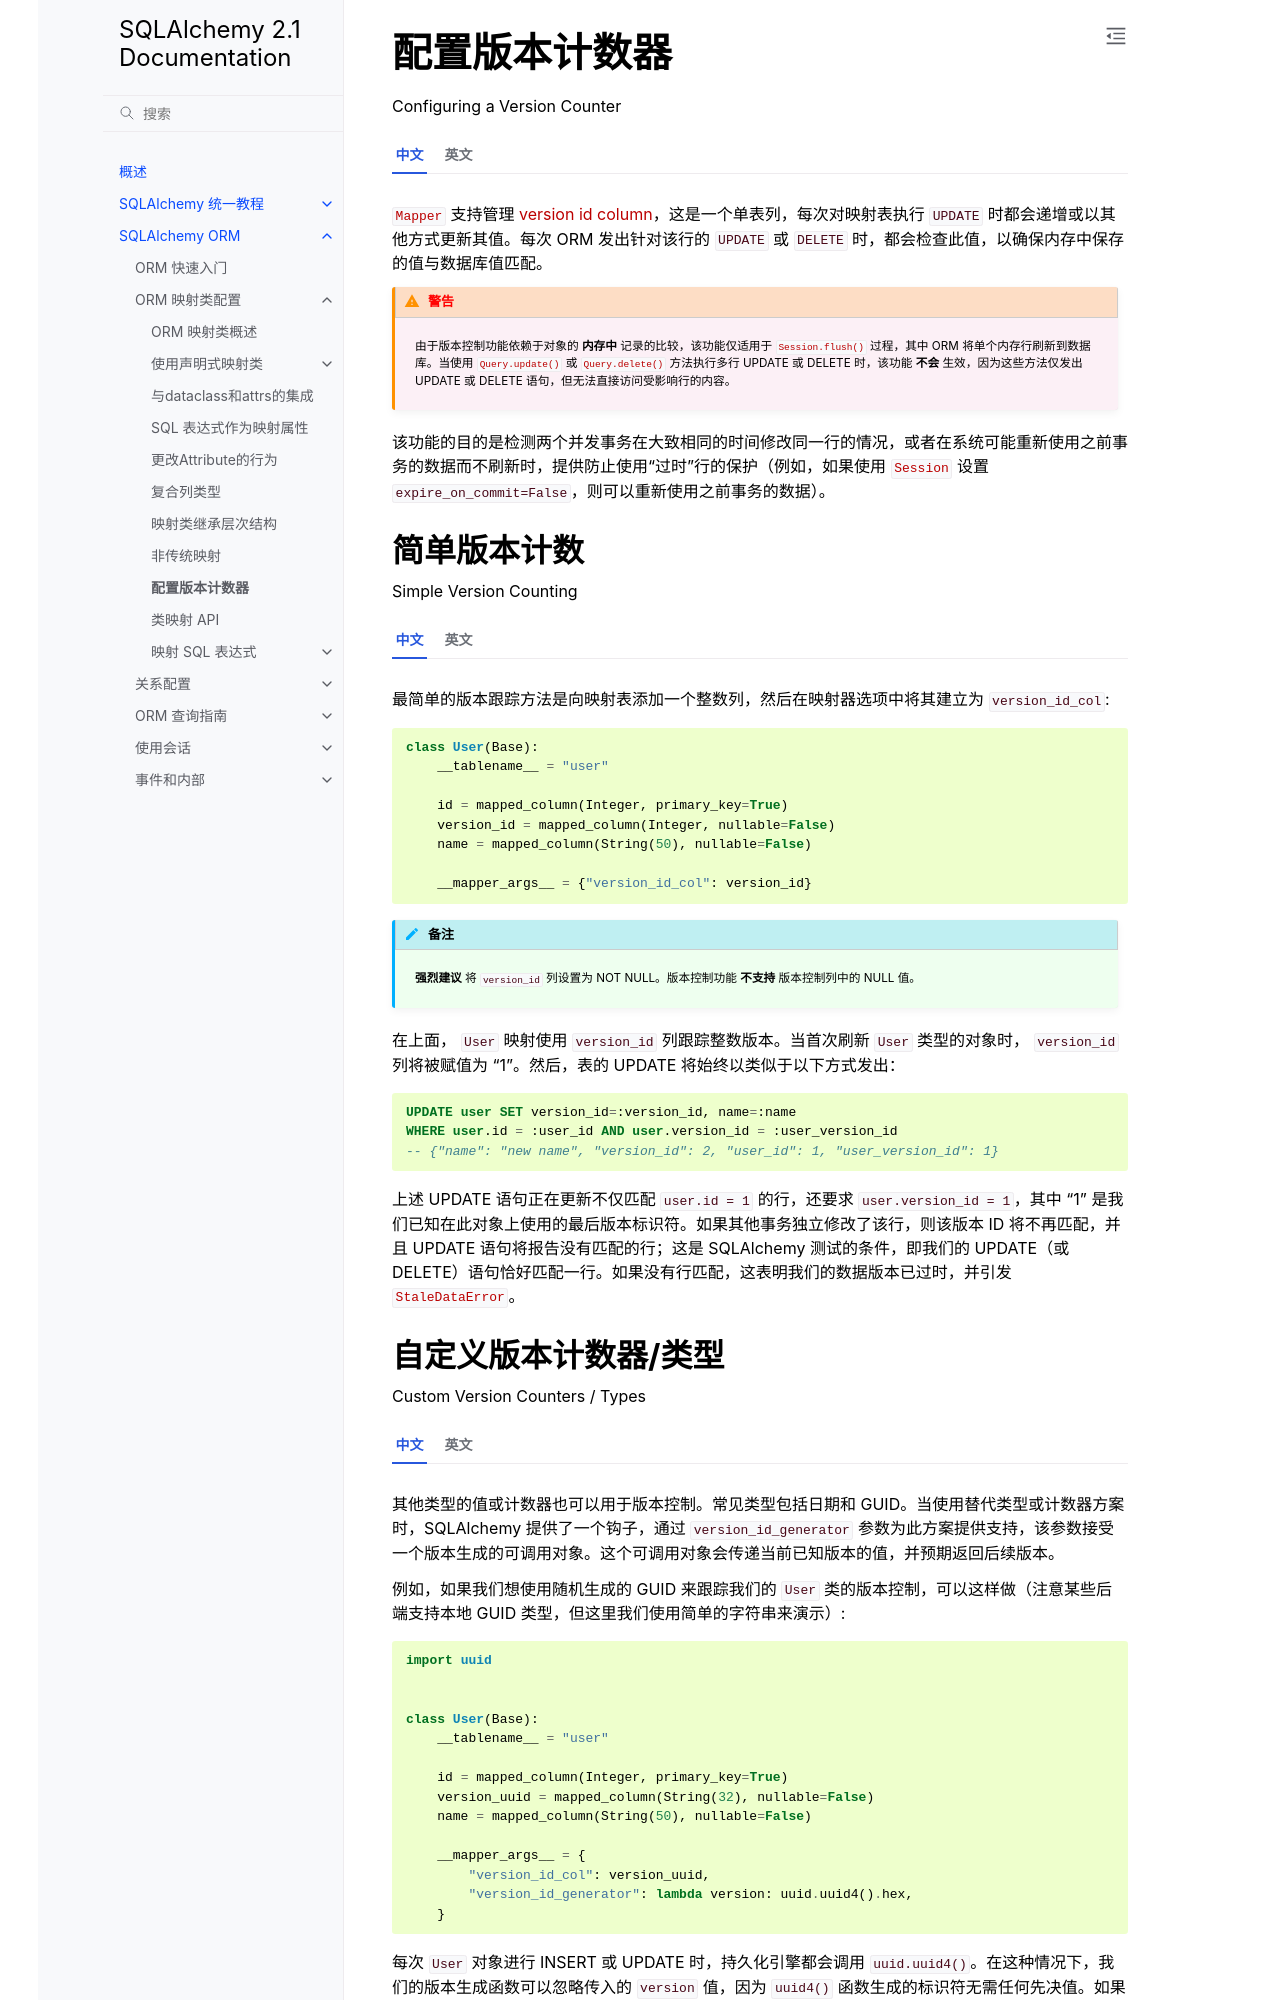

repository: hellowac/sqlalchemy-zh-cn · page: orm/versioning.html · generator: sphinx

.. _mapper_version_counter:

配置版本计数器
=============================

Configuring a Version Counter

.. tab:: 中文

    :class:`_orm.Mapper` 支持管理 :term:`version id column`，这是一个单表列，每次对映射表执行 ``UPDATE`` 时都会递增或以其他方式更新其值。每次 ORM 发出针对该行的 ``UPDATE`` 或 ``DELETE`` 时，都会检查此值，以确保内存中保存的值与数据库值匹配。

    .. warning::

        由于版本控制功能依赖于对象的 **内存中** 记录的比较，该功能仅适用于 :meth:`.Session.flush` 过程，其中 ORM 将单个内存行刷新到数据库。当使用 :meth:`_query.Query.update` 或 :meth:`_query.Query.delete` 方法执行多行 UPDATE 或 DELETE 时，该功能 **不会** 生效，因为这些方法仅发出 UPDATE 或 DELETE 语句，但无法直接访问受影响行的内容。

    该功能的目的是检测两个并发事务在大致相同的时间修改同一行的情况，或者在系统可能重新使用之前事务的数据而不刷新时，提供防止使用“过时”行的保护（例如，如果使用 :class:`.Session` 设置 ``expire_on_commit=False``，则可以重新使用之前事务的数据）。

    .. topic:: 并发事务更新

        在事务中检测并发更新时，通常数据库的事务隔离级别低于 :term:`repeatable read`；否则，事务将不会暴露于与本地更新值冲突的并发更新创建的新行值。在这种情况下，SQLAlchemy 的版本控制功能通常对事务内冲突检测没有用处，尽管它仍然可以用于跨事务的陈旧检测。

        执行可重复读取的数据库通常会锁定目标行以防止并发更新，或者采用某种形式的多版本并发控制，在提交事务时发出错误。SQLAlchemy 的 version_id_col 是一种替代方法，允许在事务内对特定表进行版本跟踪，而该事务可能没有设置此隔离级别。

        .. seealso::

            `可重复读隔离级别(Repeatable Read Isolation Level) <https://www.postgresql.org/docs/current/static/transaction-iso.html#XACT-REPEATABLE-READ>`_ - PostgreSQL 的可重复读取实现，包括错误条件的描述。

.. tab:: 英文

    The :class:`_orm.Mapper` supports management of a :term:`version id column`, which
    is a single table column that increments or otherwise updates its value
    each time an ``UPDATE`` to the mapped table occurs.  This value is checked each
    time the ORM emits an ``UPDATE`` or ``DELETE`` against the row to ensure that
    the value held in memory matches the database value.

    .. warning::

        Because the versioning feature relies upon comparison of the **in memory**
        record of an object, the feature only applies to the :meth:`.Session.flush`
        process, where the ORM flushes individual in-memory rows to the database.
        It does **not** take effect when performing
        a multirow UPDATE or DELETE using :meth:`_query.Query.update` or :meth:`_query.Query.delete`
        methods, as these methods only emit an UPDATE or DELETE statement but otherwise
        do not have direct access to the contents of those rows being affected.

    The purpose of this feature is to detect when two concurrent transactions
    are modifying the same row at roughly the same time, or alternatively to provide
    a guard against the usage of a "stale" row in a system that might be re-using
    data from a previous transaction without refreshing (e.g. if one sets ``expire_on_commit=False``
    with a :class:`.Session`, it is possible to re-use the data from a previous
    transaction).

    .. topic:: Concurrent transaction updates

        When detecting concurrent updates within transactions, it is typically the
        case that the database's transaction isolation level is below the level of
        :term:`repeatable read`; otherwise, the transaction will not be exposed
        to a new row value created by a concurrent update which conflicts with
        the locally updated value.  In this case, the SQLAlchemy versioning
        feature will typically not be useful for in-transaction conflict detection,
        though it still can be used for cross-transaction staleness detection.

        The database that enforces repeatable reads will typically either have locked the
        target row against a concurrent update, or is employing some form
        of multi version concurrency control such that it will emit an error
        when the transaction is committed.  SQLAlchemy's version_id_col is an alternative
        which allows version tracking to occur for specific tables within a transaction
        that otherwise might not have this isolation level set.

        .. seealso::

            `Repeatable Read Isolation Level <https://www.postgresql.org/docs/current/static/transaction-iso.html#XACT-REPEATABLE-READ>`_ - PostgreSQL's implementation of repeatable read, including a description of the error condition.

简单版本计数
-----------------------

Simple Version Counting

.. tab:: 中文

    最简单的版本跟踪方法是向映射表添加一个整数列，然后在映射器选项中将其建立为 ``version_id_col``::

        class User(Base):
            __tablename__ = "user"

            id = mapped_column(Integer, primary_key=True)
            version_id = mapped_column(Integer, nullable=False)
            name = mapped_column(String(50), nullable=False)

            __mapper_args__ = {"version_id_col": version_id}

    .. note::  
        
        **强烈建议** 将 ``version_id`` 列设置为 NOT NULL。版本控制功能 **不支持** 版本控制列中的 NULL 值。

    在上面， ``User`` 映射使用 ``version_id`` 列跟踪整数版本。当首次刷新 ``User`` 类型的对象时， ``version_id`` 列将被赋值为 "1"。然后，表的 UPDATE 将始终以类似于以下方式发出：

    .. sourcecode:: sql

        UPDATE user SET version_id=:version_id, name=:name
        WHERE user.id = :user_id AND user.version_id = :user_version_id
        -- {"name": "new name", "version_id": 2, "user_id": 1, "user_version_id": 1}

    上述 UPDATE 语句正在更新不仅匹配 ``user.id = 1`` 的行，还要求 ``user.version_id = 1``，其中 "1" 是我们已知在此对象上使用的最后版本标识符。如果其他事务独立修改了该行，则该版本 ID 将不再匹配，并且 UPDATE 语句将报告没有匹配的行；这是 SQLAlchemy 测试的条件，即我们的 UPDATE（或 DELETE）语句恰好匹配一行。如果没有行匹配，这表明我们的数据版本已过时，并引发 :exc:`.StaleDataError`。

.. tab:: 英文

    The most straightforward way to track versions is to add an integer column
    to the mapped table, then establish it as the ``version_id_col`` within the
    mapper options::

        class User(Base):
            __tablename__ = "user"

            id = mapped_column(Integer, primary_key=True)
            version_id = mapped_column(Integer, nullable=False)
            name = mapped_column(String(50), nullable=False)

            __mapper_args__ = {"version_id_col": version_id}

    .. note::  It is **strongly recommended** that the ``version_id`` column
    be made NOT NULL.  The versioning feature **does not support** a NULL
    value in the versioning column.

    Above, the ``User`` mapping tracks integer versions using the column
    ``version_id``.   When an object of type ``User`` is first flushed, the
    ``version_id`` column will be given a value of "1".   Then, an UPDATE
    of the table later on will always be emitted in a manner similar to the
    following:

    .. sourcecode:: sql

        UPDATE user SET version_id=:version_id, name=:name
        WHERE user.id = :user_id AND user.version_id = :user_version_id
        -- {"name": "new name", "version_id": 2, "user_id": 1, "user_version_id": 1}

    The above UPDATE statement is updating the row that not only matches
    ``user.id = 1``, it also is requiring that ``user.version_id = 1``, where "1"
    is the last version identifier we've been known to use on this object.
    If a transaction elsewhere has modified the row independently, this version id
    will no longer match, and the UPDATE statement will report that no rows matched;
    this is the condition that SQLAlchemy tests, that exactly one row matched our
    UPDATE (or DELETE) statement.  If zero rows match, that indicates our version
    of the data is stale, and a :exc:`.StaleDataError` is raised.

.. _custom_version_counter:
